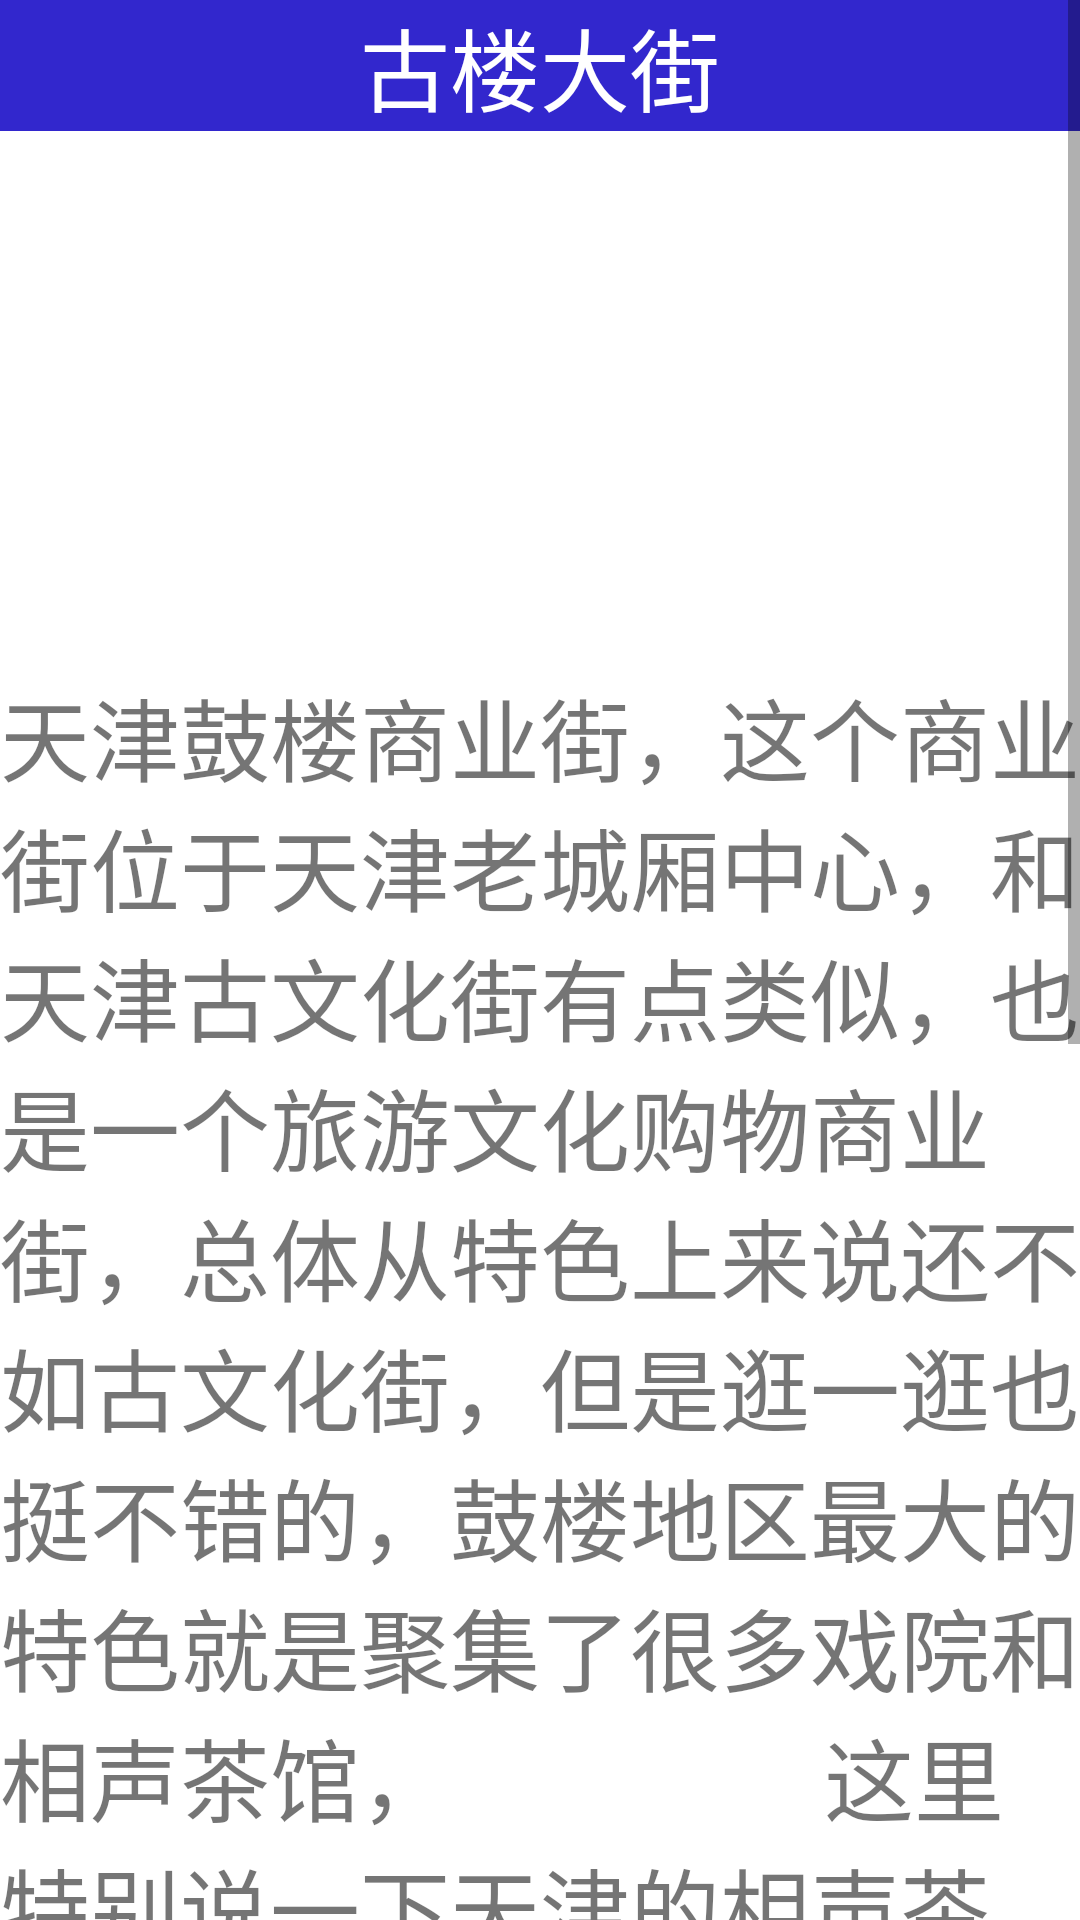

The Android layout XML behind this screen, and the referenced resources:
<!-- AndroidManifest.xml: application theme Theme.LvTu -->
<!-- res/layout/activity_jingdian5.xml -->
<?xml version="1.0" encoding="utf-8"?>
<LinearLayout xmlns:android="http://schemas.android.com/apk/res/android"
    xmlns:app="http://schemas.android.com/apk/res-auto"
    xmlns:tools="http://schemas.android.com/tools"
    android:layout_width="match_parent"
    android:layout_height="match_parent"
    android:orientation="vertical"
    tools:context=".jingdianActivity5">

    <ScrollView
        android:layout_width="match_parent"
        android:layout_height="match_parent">

        <LinearLayout
            android:layout_width="match_parent"
            android:layout_height="match_parent"
            android:orientation="vertical">

            <TextView
                android:layout_width="match_parent"
                android:layout_height="match_parent"
                android:gravity="center"
                android:text="古楼大街"
                android:textSize="30dp"
                android:textColor="#fff"
                android:background="#3227CD" />

            <ImageView
                android:layout_width="360dp"
                android:layout_height="180dp"
                android:layout_gravity="center_horizontal"
                android:scaleType="fitXY"
                android:src="@mipmap/gulou" />

            <TextView
                android:layout_width="match_parent"
                android:layout_height="match_parent"
                android:text="天津鼓楼商业街，这个商业街位于天津老城厢中心，和天津古文化街有点类似，也是一个旅游文化购物商业街，总体从特色上来说还不如古文化街，但是逛一逛也挺不错的，鼓楼地区最大的特色就是聚集了很多戏院和相声茶馆，
                这里特别说一下天津的相声茶馆，确实是极具天津特色，环境有好有差，价格有高有低，从三四十块钱到几百块钱的都有，来天津真心推荐体验一下，点一壶茶，听听相声，评书什么的，演员表演都非常卖力，语言诙谐幽默，花钱不多一定会让你觉得物有所值。目前天津大大小小的的相声茶馆有几十家，基本上都不错，想去哪个可以提前了解一下。"
                android:textSize="30sp" />

        </LinearLayout>
    </ScrollView>

</LinearLayout>
<!-- resources referenced by this layout -->
<resources>
  <style name="Theme.LvTu" parent="Theme.MaterialComponents.DayNight.NoActionBar">
          
          <item name="colorPrimary">@color/purple_500</item>
          <item name="colorPrimaryVariant">@color/purple_700</item>
          <item name="colorOnPrimary">@color/white</item>
          
          <item name="colorSecondary">@color/teal_200</item>
          <item name="colorSecondaryVariant">@color/teal_700</item>
          <item name="colorOnSecondary">@color/black</item>
          
          <item name="android:statusBarColor">?attr/colorPrimaryVariant</item>
          
      </style>
  <!-- not gathered from this repository: default colours our renderer supplied (Android Studio template values) -->
  <color name="purple_500">#FF6200EE</color>
  <color name="purple_700">#FF3700B3</color>
  <color name="teal_200">#FF03DAC5</color>
  <color name="teal_700">#FF018786</color>
  <color name="black">#FF000000</color>
  <color name="white">#FFFFFFFF</color>
</resources>
